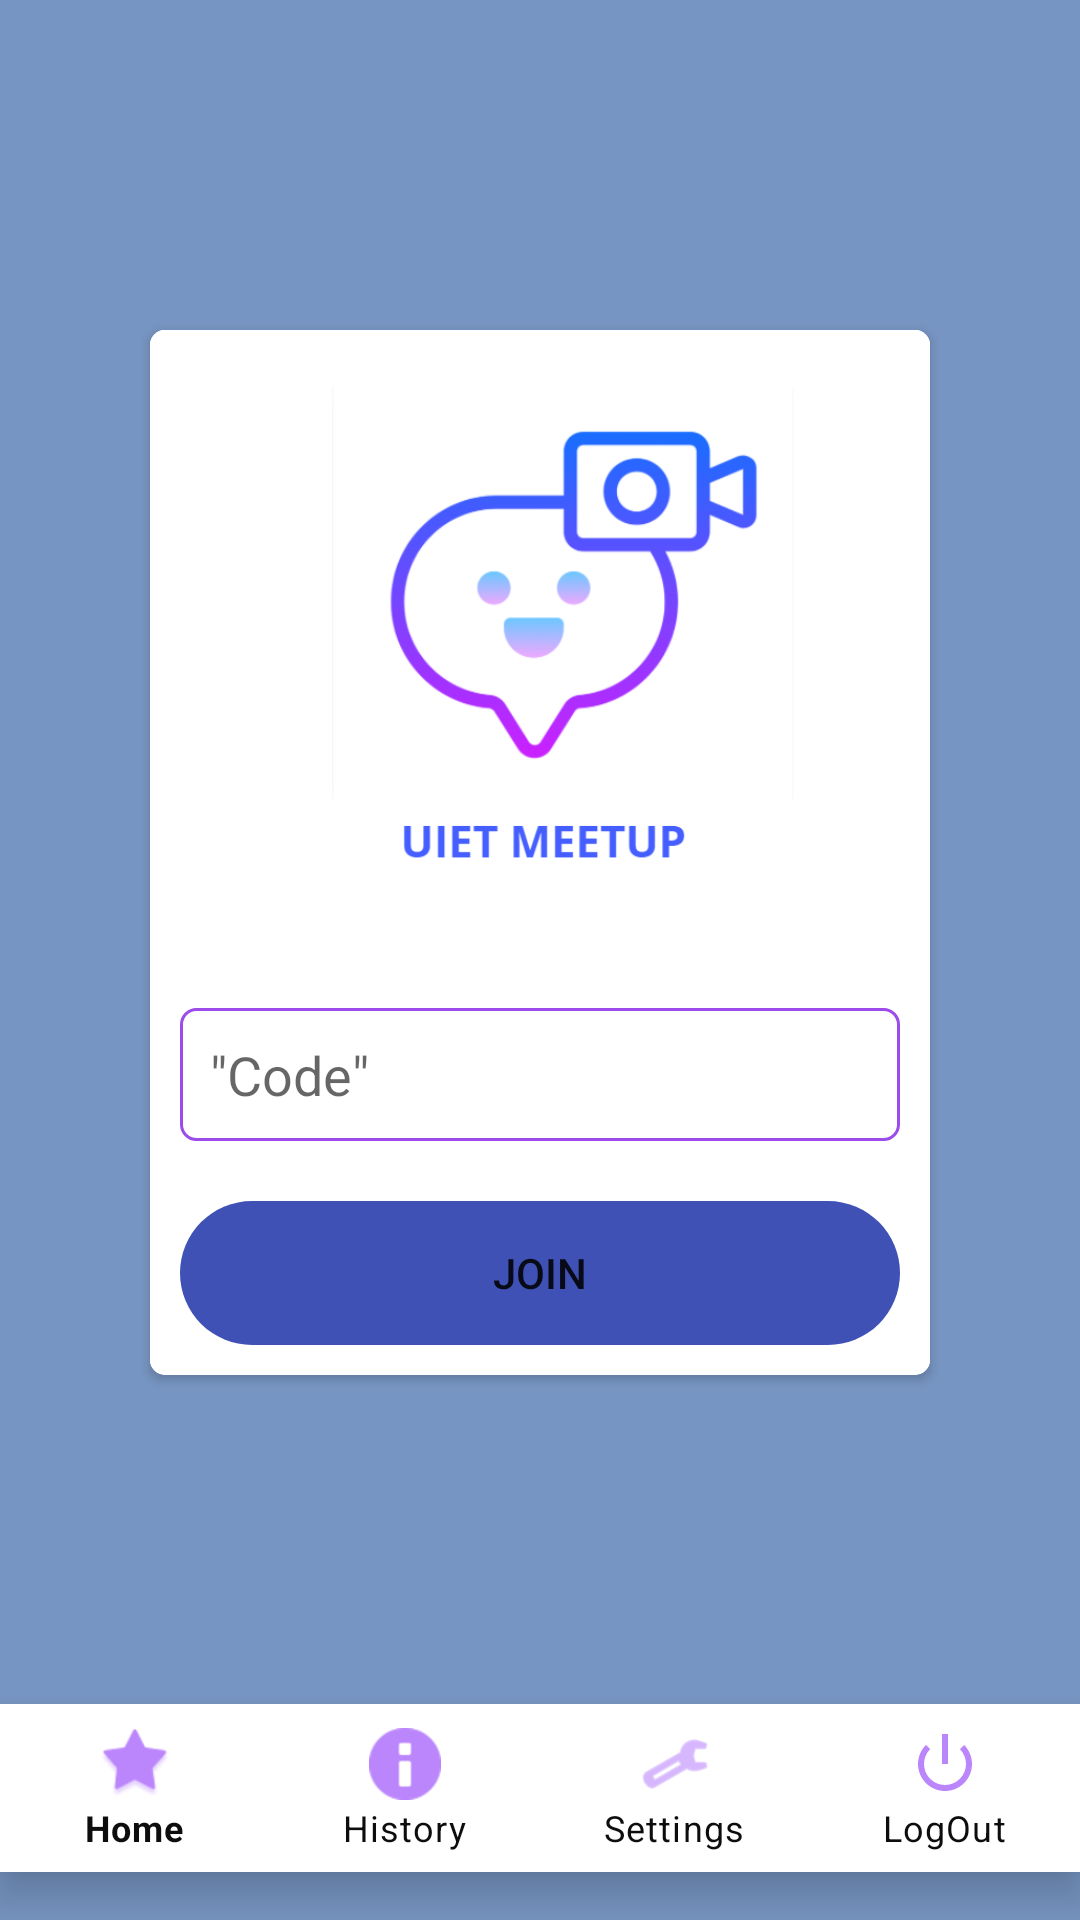

Here is an Android app screen rendered from its layout file. Give the layout XML and the strings, colors and styles it references.
<!-- AndroidManifest.xml: application theme Theme.Noaction -->
<!-- res/layout/activity_dashboard.xml -->
<?xml version="1.0" encoding="utf-8"?>
<androidx.constraintlayout.widget.ConstraintLayout xmlns:android="http://schemas.android.com/apk/res/android"
    xmlns:app="http://schemas.android.com/apk/res-auto"
    xmlns:tools="http://schemas.android.com/tools"
    android:layout_width="match_parent"
    android:layout_height="match_parent"
    android:background="#F8FFFFFF"
    android:backgroundTint="#7493C1"
    android:visibility="visible"
    tools:context=".dashboardActivity">

    <com.google.android.material.bottomnavigation.BottomNavigationView
        android:id="@+id/bottomNavigationView"
        android:layout_width="match_parent"
        android:layout_height="wrap_content"
        android:layout_marginBottom="16dp"
        app:itemIconTint="@color/purple_200"
        app:itemTextColor="#0E0D0D"
        app:labelVisibilityMode="labeled"
        app:layout_constraintBottom_toBottomOf="parent"
        app:menu="@menu/menu"
        tools:layout_editor_absoluteX="0dp" />

    <androidx.cardview.widget.CardView
        android:layout_width="match_parent"
        android:layout_height="wrap_content"
        android:layout_margin="50dp"
        android:background="@drawable/activity_textbox"
        app:cardCornerRadius="5dp"
        app:layout_constraintBottom_toTopOf="@+id/bottomNavigationView"
        app:layout_constraintTop_toTopOf="parent"
        tools:layout_editor_absoluteX="10dp">

        <LinearLayout
            android:layout_width="match_parent"
            android:layout_height="match_parent"
            android:background="#FFFFFF"
            android:gravity="center"
            android:orientation="vertical">

            <ImageButton
                android:id="@+id/imageButton2"
                android:layout_width="293dp"
                android:layout_height="216dp"
                android:background="#FFFFFF"
                android:scaleType="fitCenter"
                app:srcCompat="@drawable/iconwithlogo" />

            <EditText
                android:id="@+id/codeBox"
                android:layout_width="match_parent"
                android:layout_height="wrap_content"
                android:layout_margin="10dp"
                android:background="@drawable/activity_textbox"
                android:ems="10"
                android:hint='"Code"'
                android:inputType="textPersonName"
                android:padding="10dp"
                android:shadowColor="#F8F4F4"
                android:textColorHighlight="#ECDDDD" />

            <Button
                android:id="@+id/join"
                android:layout_width="match_parent"
                android:layout_height="wrap_content"
                android:layout_margin="10dp"
                android:background="@drawable/buttonstyle"
                android:text="Join"
                app:backgroundTint="#3F51B5" />

        </LinearLayout>
    </androidx.cardview.widget.CardView>
</androidx.constraintlayout.widget.ConstraintLayout>
<!-- resources referenced by this layout -->
<resources>
  <color name="purple_200">#FFBB86FC</color>
  <!-- drawable activity_textbox (drawable) -->
  <?xml version="1.0" encoding="utf-8"?>
  <shape xmlns:android="http://schemas.android.com/apk/res/android">
      <stroke android:color="#9B4CEA" android:width="1dp">
  
  
      </stroke>
      <corners
          android:radius="5dp"></corners>
  
  </shape>
  <!-- drawable buttonstyle (drawable) -->
  <?xml version="1.0" encoding="utf-8"?>
  <shape xmlns:android="http://schemas.android.com/apk/res/android">
  
  
  
      <corners android:radius="50dp"></corners>
  
  </shape>
  <!-- drawable iconwithlogo: png bitmap (drawable-v24, 37312 bytes) -->
  <style name="Theme.Noaction" parent="Theme.MaterialComponents.DayNight.NoActionBar">
          
          <item name="colorPrimary">@color/purple_500</item>
          <item name="colorPrimaryVariant">@color/purple_700</item>
          <item name="colorOnPrimary">@color/white</item>
          
          <item name="colorSecondary">@color/teal_200</item>
          <item name="colorSecondaryVariant">@color/teal_700</item>
          <item name="colorOnSecondary">@color/black</item>
          
          <item name="android:statusBarColor" tools:targetApi="l">?attr/colorPrimaryVariant</item>
          
      </style>
  <color name="purple_500">#FF6200EE</color>
  <color name="purple_700">#FF3700B3</color>
  <color name="white">#FFFFFFFF</color>
  <color name="teal_200">#F44336</color>
  <color name="teal_700">#FF018786</color>
  <color name="black">#FF000000</color>
</resources>
